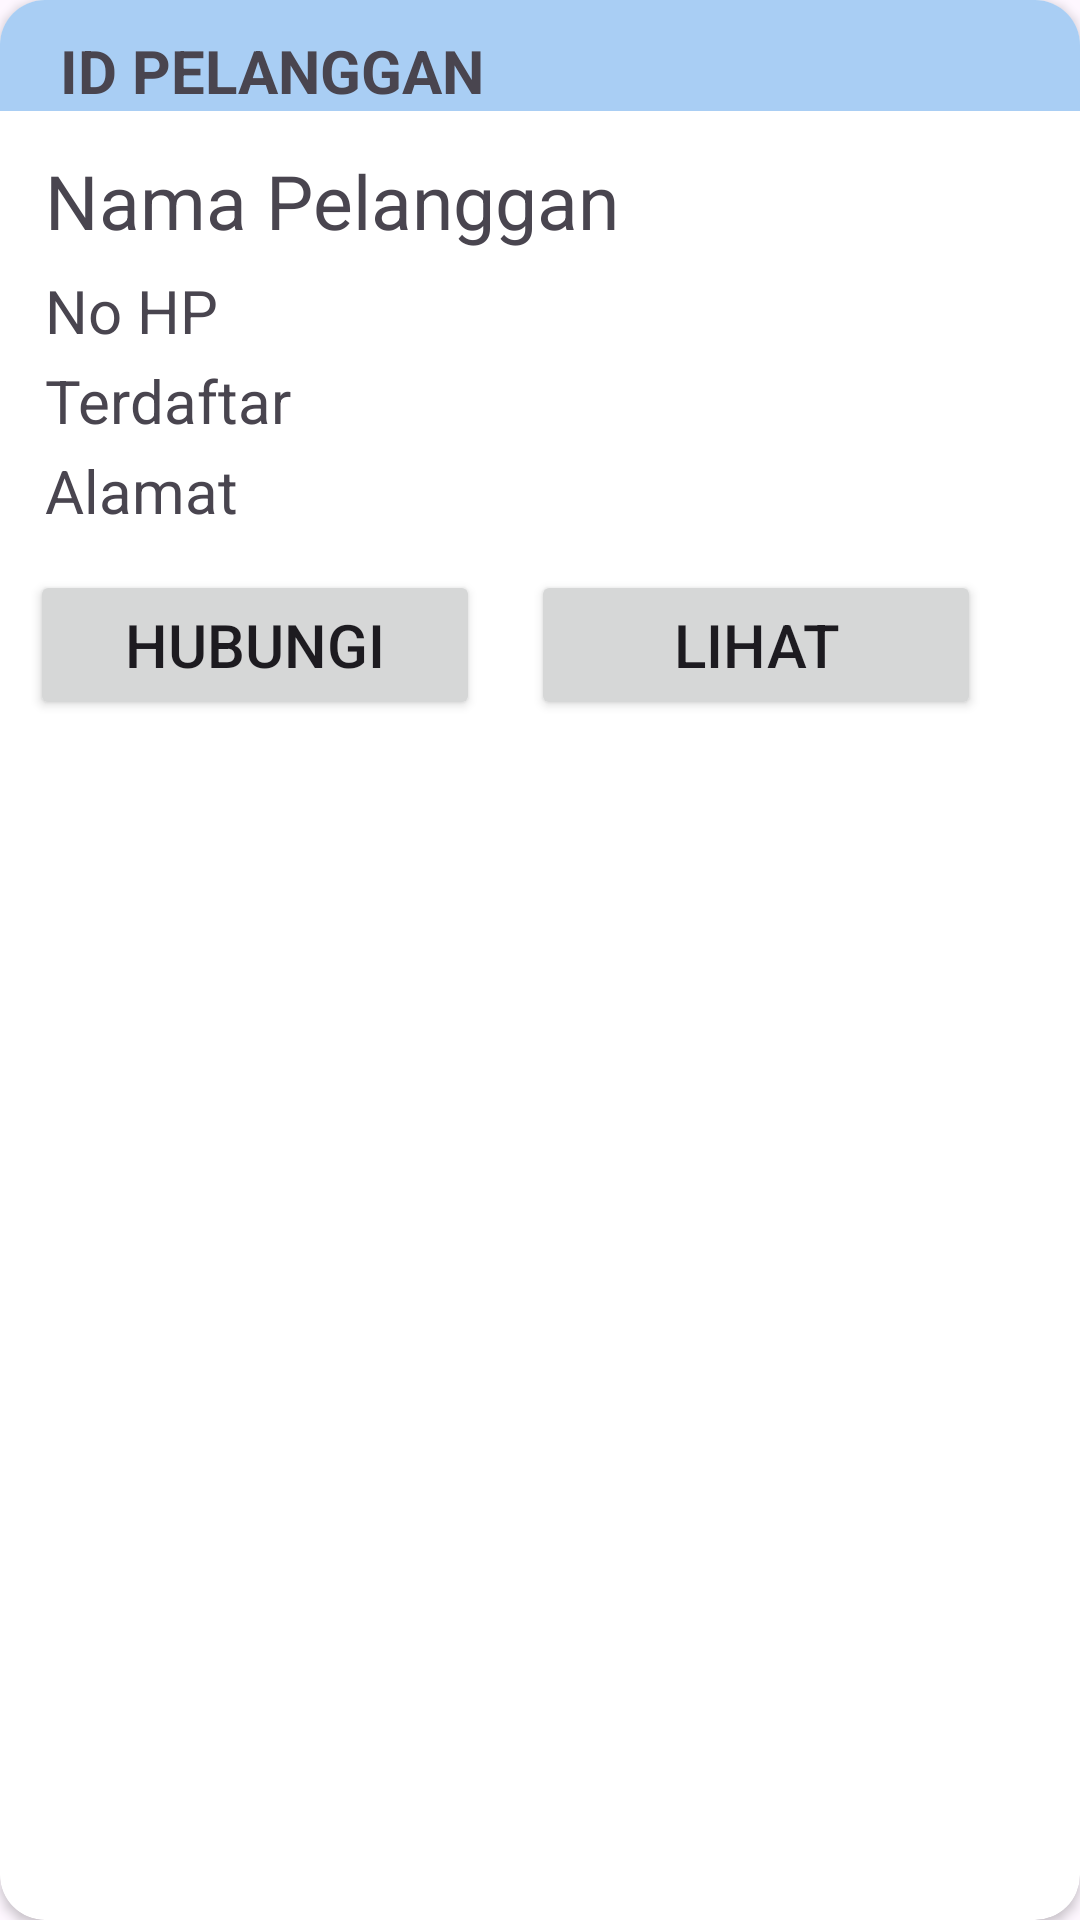

The Android layout XML behind this screen, and the referenced resources:
<!-- AndroidManifest.xml: application theme Theme.Laundry2 -->
<!-- res/layout/cardview_datapelanggan.xml -->
<?xml version="1.0" encoding="utf-8"?>
<androidx.cardview.widget.CardView xmlns:android="http://schemas.android.com/apk/res/android"
    android:layout_width="350dp"
    android:layout_height="250dp"
    app:cardCornerRadius="15dp"
    android:id="@+id/cvDataPelanggan"
    android:elevation="10dp"
    android:background="#D2DCEF"
    android:layout_margin="15dp"
    xmlns:app="http://schemas.android.com/apk/res-auto">

        <TextView
            android:id="@+id/tvIdPelanggan"
            android:layout_width="match_parent"
            android:layout_height="wrap_content"
            android:text="ID PELANGGAN"
            android:textStyle="bold"
            android:textSize="20dp"
            android:background="#A9CEF4"
            android:paddingStart="20dp"
            android:paddingTop="10dp"/>

    <TextView
        android:id="@+id/NamaPelanggan"
        android:layout_width="match_parent"
        android:layout_height="wrap_content"
        android:text="Nama Pelanggan"
        android:textSize="25dp"
        android:layout_marginStart="15dp"
        android:layout_marginTop="50dp"/>

    <TextView
        android:id="@+id/tvNoHP"
        android:layout_width="match_parent"
        android:layout_height="wrap_content"
        android:text="No HP"
        android:textSize="20dp"
        android:layout_marginStart="15dp"
        android:layout_marginTop="90dp"/>


    <TextView
        android:id="@+id/tvTerdaftar"
        android:layout_width="match_parent"
        android:layout_height="wrap_content"
        android:text="Terdaftar"
        android:textSize="20dp"
        android:layout_marginStart="15dp"
        android:layout_marginTop="120dp"/>

    <TextView
        android:id="@+id/tvAlamat"
        android:layout_width="match_parent"
        android:layout_height="wrap_content"
        android:text="Alamat"
        android:textSize="20dp"
        android:layout_marginStart="15dp"
        android:layout_marginTop="150dp"/>


    <Button
        android:id="@+id/btHubungi"
        android:layout_width="150dp"
        android:layout_height="50dp"
        android:text="Hubungi"
        android:textSize="20dp"
        android:layout_marginTop="190dp"
        android:layout_marginStart="10dp"
        />

    <Button
        android:id="@+id/btLihat"
        android:layout_width="150dp"
        android:layout_height="50dp"
        android:text="Lihat"
        android:textSize="20dp"
        android:layout_marginTop="190dp"
        android:layout_marginStart="177dp"
        />

</androidx.cardview.widget.CardView>
<!-- resources referenced by this layout -->
<resources>
  <style name="Theme.Laundry2" parent="Base.Theme.Laundry2" />
  <style name="Base.Theme.Laundry2" parent="Theme.Material3.DayNight.NoActionBar">
          
          
      </style>
</resources>
